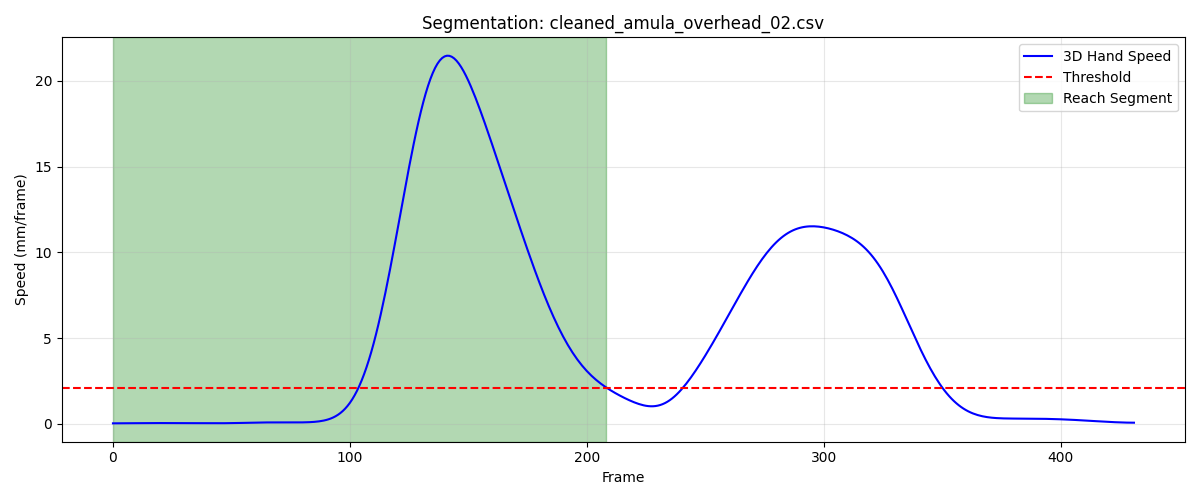

Values plotted in this chart, from the file beside it:
frame, sub_frame, shoulderr_x, shoulderr_y, shoulderr_z, humr1_x, humr1_y, humr1_z, humr2_x, humr2_y, humr2_z, humr3_x, humr3_y, humr3_z, humr4_x, humr4_y, humr4_z, humr5_x, humr5_y, humr5_z, humr6_x, humr6_y, humr6_z, humr7_x
1, 0, 192, -580.8, 737.4, 249.4, -569.8, 585, 255.2, -575.5, 512.7, 247.7, -622.1, 589.7, 209.9, -525.6, 558.5, 249.4, -635.6, 532.2, 219.7, -543.5, 505.8, 201.8
2, 0, 191.9, -580.9, 737.4, 249.4, -569.8, 585, 255.2, -575.5, 512.7, 247.8, -622.1, 589.8, 209.8, -525.6, 558.5, 249.4, -635.6, 532.2, 219.7, -543.5, 505.8, 201.8
3, 0, 191.9, -581, 737.4, 249.4, -569.8, 585, 255.2, -575.5, 512.7, 247.9, -622.1, 589.8, 209.8, -525.6, 558.5, 249.5, -635.6, 532.2, 219.7, -543.5, 505.8, 201.9
4, 0, 191.9, -581, 737.4, 249.4, -569.8, 585, 255.2, -575.5, 512.7, 247.9, -622.1, 589.8, 209.8, -525.6, 558.5, 249.5, -635.6, 532.2, 219.6, -543.5, 505.8, 202
5, 0, 191.9, -581.1, 737.4, 249.4, -569.9, 585, 255.2, -575.5, 512.7, 247.9, -622.2, 589.8, 209.8, -525.7, 558.5, 249.5, -635.7, 532.2, 219.6, -543.6, 505.8, 202
6, 0, 191.9, -581.2, 737.4, 249.4, -569.9, 585, 255.2, -575.6, 512.7, 247.9, -622.2, 589.7, 209.8, -525.7, 558.6, 249.5, -635.7, 532.1, 219.5, -543.6, 505.8, 202.1
7, 0, 191.9, -581.3, 737.4, 249.4, -570, 585, 255.2, -575.6, 512.7, 247.9, -622.3, 589.7, 209.8, -525.8, 558.6, 249.5, -635.7, 532.1, 219.4, -543.7, 505.8, 202.1
8, 0, 191.9, -581.5, 737.4, 249.4, -570.1, 585, 255.2, -575.7, 512.7, 247.8, -622.4, 589.7, 209.8, -525.8, 558.6, 249.5, -635.8, 532.1, 219.4, -543.8, 505.8, 202.1
9, 0, 191.9, -581.6, 737.4, 249.4, -570.2, 585, 255.2, -575.7, 512.7, 247.7, -622.4, 589.7, 209.8, -525.9, 558.6, 249.4, -635.9, 532.1, 219.3, -543.8, 505.8, 202.1
10, 0, 191.9, -581.7, 737.4, 249.4, -570.2, 585, 255.2, -575.8, 512.7, 247.7, -622.5, 589.6, 209.8, -525.9, 558.6, 249.4, -635.9, 532, 219.3, -543.9, 505.9, 202.0
11, 0, 191.9, -581.8, 737.3, 249.4, -570.3, 585.0, 255.2, -575.9, 512.7, 247.6, -622.6, 589.6, 209.8, -526, 558.6, 249.4, -636, 532, 219.3, -543.9, 505.9, 201.9
12, 0, 191.9, -581.8, 737.3, 249.4, -570.4, 585, 255.1, -575.9, 512.6, 247.5, -622.7, 589.6, 209.8, -526, 558.6, 249.3, -636, 532, 219.3, -543.9, 505.9, 201.8
13, 0, 191.9, -581.9, 737.3, 249.4, -570.5, 585, 255.1, -576, 512.6, 247.5, -622.7, 589.5, 209.9, -526.1, 558.6, 249.3, -636.1, 532, 219.4, -543.9, 505.9, 201.8
14, 0, 191.9, -581.9, 737.3, 249.4, -570.5, 585, 255.1, -576, 512.6, 247.5, -622.8, 589.5, 209.9, -526.1, 558.6, 249.2, -636.1, 531.9, 219.4, -543.9, 505.9, 201.7
15, 0, 191.9, -581.9, 737.3, 249.4, -570.5, 585, 255.1, -576, 512.6, 247.5, -622.8, 589.5, 209.9, -526.1, 558.6, 249.2, -636.1, 531.9, 219.4, -544, 505.9, 201.7
16, 0, 191.9, -581.9, 737.3, 249.4, -570.5, 585, 255.1, -576, 512.6, 247.5, -622.8, 589.5, 209.9, -526.1, 558.6, 249.2, -636.1, 531.9, 219.4, -544, 505.9, 201.7
17, 0, 191.9, -581.9, 737.3, 249.4, -570.5, 584.9, 255.1, -576, 512.6, 247.5, -622.7, 589.5, 209.9, -526.1, 558.6, 249.2, -636.1, 531.9, 219.3, -544, 505.9, 201.7
18, 0, 191.9, -581.9, 737.3, 249.4, -570.4, 584.9, 255.1, -576, 512.6, 247.5, -622.7, 589.5, 209.8, -526, 558.6, 249.3, -636.1, 531.9, 219.3, -544, 505.8, 201.7
19, 0, 191.9, -581.9, 737.3, 249.4, -570.4, 584.9, 255.1, -575.9, 512.6, 247.5, -622.6, 589.5, 209.8, -526, 558.6, 249.3, -636, 531.9, 219.2, -544, 505.8, 201.8
20, 0, 191.9, -581.8, 737.3, 249.4, -570.3, 584.9, 255.1, -575.8, 512.6, 247.6, -622.6, 589.5, 209.8, -526, 558.6, 249.3, -635.9, 531.9, 219.1, -543.9, 505.8, 201.8
21, 0, 191.9, -581.8, 737.3, 249.4, -570.2, 584.9, 255.1, -575.7, 512.6, 247.6, -622.5, 589.5, 209.7, -525.9, 558.6, 249.3, -635.9, 531.9, 219.1, -543.9, 505.8, 201.9
22, 0, 191.9, -581.8, 737.4, 249.4, -570.2, 584.9, 255.1, -575.7, 512.6, 247.6, -622.4, 589.5, 209.7, -525.9, 558.6, 249.3, -635.8, 531.9, 219.1, -543.8, 505.8, 201.9
23, 0, 191.9, -581.8, 737.4, 249.4, -570.1, 584.9, 255.1, -575.6, 512.6, 247.6, -622.4, 589.5, 209.7, -525.8, 558.6, 249.4, -635.7, 531.9, 219.1, -543.8, 505.9, 202
24, 0, 191.9, -581.7, 737.4, 249.4, -570, 584.9, 255.1, -575.5, 512.6, 247.6, -622.3, 589.5, 209.7, -525.8, 558.6, 249.4, -635.7, 531.9, 219.1, -543.7, 505.9, 202
25, 0, 191.9, -581.7, 737.4, 249.4, -570, 585, 255.1, -575.5, 512.6, 247.7, -622.3, 589.5, 209.7, -525.8, 558.7, 249.4, -635.6, 532, 219.2, -543.6, 505.9, 202
26, 0, 191.9, -581.7, 737.4, 249.4, -570, 585, 255.1, -575.4, 512.7, 247.7, -622.3, 589.5, 209.6, -525.7, 558.7, 249.4, -635.6, 532, 219.2, -543.6, 505.9, 202
27, 0, 191.9, -581.7, 737.5, 249.4, -569.9, 585, 255.1, -575.4, 512.7, 247.7, -622.2, 589.6, 209.7, -525.7, 558.7, 249.4, -635.6, 532, 219.2, -543.5, 506, 202.1
28, 0, 191.9, -581.7, 737.5, 249.4, -569.9, 585, 255.1, -575.3, 512.7, 247.7, -622.2, 589.6, 209.7, -525.7, 558.8, 249.4, -635.5, 532, 219.3, -543.5, 506, 202.1
29, 0, 191.9, -581.7, 737.5, 249.4, -569.9, 585.1, 255.1, -575.3, 512.7, 247.8, -622.2, 589.6, 209.7, -525.7, 558.8, 249.5, -635.5, 532, 219.3, -543.5, 506, 202.1
30, 0, 191.9, -581.6, 737.5, 249.4, -569.9, 585.1, 255.1, -575.3, 512.7, 247.8, -622.2, 589.6, 209.7, -525.7, 558.8, 249.5, -635.5, 532, 219.3, -543.5, 506, 202.2
31, 0, 191.9, -581.6, 737.5, 249.4, -569.9, 585.1, 255.1, -575.3, 512.7, 247.8, -622.2, 589.7, 209.7, -525.6, 558.8, 249.5, -635.5, 532, 219.3, -543.5, 506, 202.2
32, 0, 191.9, -581.6, 737.4, 249.5, -569.9, 585.1, 255.1, -575.3, 512.7, 247.8, -622.2, 589.6, 209.7, -525.6, 558.8, 249.5, -635.5, 532, 219.3, -543.4, 506, 202.3
33, 0, 191.9, -581.6, 737.4, 249.5, -569.9, 585.1, 255.2, -575.3, 512.7, 247.8, -622.2, 589.6, 209.7, -525.6, 558.8, 249.5, -635.5, 532, 219.3, -543.4, 506, 202.3
34, 0, 191.9, -581.6, 737.4, 249.5, -569.8, 585, 255.2, -575.2, 512.7, 247.8, -622.2, 589.6, 209.7, -525.6, 558.8, 249.5, -635.5, 532, 219.3, -543.4, 506, 202.4
35, 0, 191.9, -581.6, 737.4, 249.5, -569.8, 585, 255.2, -575.2, 512.7, 247.8, -622.2, 589.6, 209.7, -525.6, 558.7, 249.6, -635.4, 531.9, 219.4, -543.4, 505.9, 202.4
36, 0, 191.9, -581.6, 737.3, 249.5, -569.8, 585, 255.2, -575.2, 512.6, 247.8, -622.1, 589.5, 209.7, -525.6, 558.7, 249.6, -635.4, 531.9, 219.4, -543.4, 505.9, 202.5
37, 0, 191.9, -581.6, 737.3, 249.5, -569.8, 585, 255.2, -575.2, 512.6, 247.8, -622.1, 589.5, 209.7, -525.6, 558.7, 249.6, -635.4, 531.9, 219.4, -543.4, 505.9, 202.5
38, 0, 191.9, -581.6, 737.3, 249.5, -569.8, 584.9, 255.2, -575.1, 512.6, 247.9, -622.1, 589.5, 209.7, -525.5, 558.7, 249.6, -635.4, 531.9, 219.4, -543.3, 505.9, 202.6
39, 0, 191.9, -581.6, 737.3, 249.5, -569.7, 584.9, 255.2, -575.1, 512.6, 247.9, -622.1, 589.5, 209.7, -525.5, 558.6, 249.6, -635.4, 531.8, 219.4, -543.3, 505.9, 202.6
40, 0, 191.9, -581.5, 737.3, 249.5, -569.7, 584.9, 255.2, -575.1, 512.6, 247.9, -622.1, 589.5, 209.8, -525.5, 558.7, 249.6, -635.3, 531.8, 219.4, -543.3, 505.9, 202.6
41, 0, 191.9, -581.5, 737.3, 249.5, -569.7, 585, 255.2, -575.1, 512.6, 247.9, -622.1, 589.5, 209.8, -525.5, 558.7, 249.6, -635.3, 531.8, 219.4, -543.3, 505.9, 202.6
42, 0, 191.9, -581.5, 737.4, 249.5, -569.7, 585, 255.3, -575.1, 512.6, 247.9, -622.1, 589.5, 209.8, -525.4, 558.7, 249.6, -635.3, 531.9, 219.3, -543.3, 505.9, 202.6
43, 0, 191.9, -581.5, 737.4, 249.5, -569.7, 585, 255.3, -575, 512.7, 247.9, -622, 589.5, 209.8, -525.4, 558.7, 249.6, -635.3, 531.9, 219.2, -543.3, 506, 202.6
44, 0, 192, -581.5, 737.4, 249.5, -569.7, 585.1, 255.3, -575.0, 512.7, 247.9, -622, 589.6, 209.9, -525.4, 558.8, 249.6, -635.3, 531.9, 219.1, -543.4, 506, 202.6
45, 0, 192, -581.5, 737.5, 249.6, -569.6, 585.1, 255.3, -575, 512.7, 247.9, -622, 589.6, 209.9, -525.3, 558.8, 249.6, -635.2, 532, 219, -543.4, 506, 202.6
46, 0, 192, -581.4, 737.5, 249.6, -569.6, 585.1, 255.3, -574.9, 512.8, 247.9, -621.9, 589.7, 209.9, -525.3, 558.9, 249.7, -635.2, 532, 219, -543.4, 506.1, 202.6
47, 0, 192, -581.4, 737.5, 249.6, -569.5, 585.2, 255.3, -574.9, 512.8, 248, -621.9, 589.7, 209.9, -525.2, 558.9, 249.7, -635.1, 532, 219, -543.3, 506.1, 202.6
48, 0, 192.1, -581.4, 737.6, 249.6, -569.5, 585.2, 255.3, -574.8, 512.8, 248, -621.8, 589.7, 210, -525.2, 559, 249.7, -635.1, 532.1, 219, -543.2, 506.2, 202.6
49, 0, 192.1, -581.3, 737.6, 249.7, -569.4, 585.2, 255.3, -574.8, 512.9, 248, -621.7, 589.7, 210, -525.1, 559, 249.7, -635, 532.1, 219.1, -543.1, 506.2, 202.6
50, 0, 192.1, -581.3, 737.7, 249.7, -569.3, 585.3, 255.3, -574.7, 512.9, 248, -621.7, 589.7, 210, -525.1, 559.1, 249.8, -634.9, 532.1, 219.3, -543, 506.2, 202.7
51, 0, 192.2, -581.3, 737.7, 249.7, -569.3, 585.3, 255.3, -574.6, 512.9, 248, -621.6, 589.8, 210, -525, 559.1, 249.8, -634.9, 532.1, 219.4, -542.9, 506.3, 202.7
52, 0, 192.2, -581.2, 737.7, 249.7, -569.2, 585.3, 255.3, -574.6, 512.9, 248.1, -621.5, 589.8, 210, -525, 559.1, 249.9, -634.8, 532.1, 219.5, -542.8, 506.3, 202.7
53, 0, 192.3, -581.2, 737.7, 249.8, -569.2, 585.3, 255.4, -574.5, 512.9, 248.1, -621.5, 589.8, 210, -524.9, 559.1, 249.9, -634.7, 532.1, 219.6, -542.7, 506.3, 202.8
54, 0, 192.3, -581.1, 737.7, 249.8, -569.1, 585.3, 255.4, -574.5, 512.9, 248.2, -621.4, 589.8, 210, -524.9, 559.1, 250, -634.7, 532.1, 219.6, -542.6, 506.3, 202.8
55, 0, 192.4, -581, 737.8, 249.9, -569.1, 585.3, 255.4, -574.5, 512.9, 248.2, -621.4, 589.8, 210.1, -524.8, 559.1, 250, -634.6, 532.1, 219.7, -542.6, 506.3, 202.9
56, 0, 192.4, -581, 737.8, 249.9, -569, 585.3, 255.5, -574.4, 512.9, 248.3, -621.3, 589.8, 210.1, -524.8, 559.1, 250.1, -634.6, 532.1, 219.8, -542.6, 506.3, 202.9
57, 0, 192.5, -580.9, 737.8, 249.9, -569, 585.3, 255.5, -574.4, 512.9, 248.3, -621.3, 589.8, 210.1, -524.8, 559.1, 250.1, -634.6, 532.1, 219.8, -542.5, 506.3, 203
58, 0, 192.5, -580.9, 737.8, 250, -569, 585.3, 255.6, -574.4, 512.9, 248.4, -621.2, 589.8, 210.2, -524.8, 559.1, 250.2, -634.5, 532.2, 219.9, -542.5, 506.3, 203.1
59, 0, 192.6, -580.8, 737.8, 250, -568.9, 585.3, 255.6, -574.3, 512.9, 248.4, -621.2, 589.8, 210.2, -524.7, 559.1, 250.2, -634.5, 532.2, 219.9, -542.5, 506.3, 203.2
60, 0, 192.6, -580.7, 737.8, 250.1, -568.9, 585.3, 255.7, -574.3, 512.9, 248.5, -621.2, 589.8, 210.2, -524.7, 559.1, 250.3, -634.5, 532.2, 220, -542.5, 506.3, 203.3
... 149 more rows
